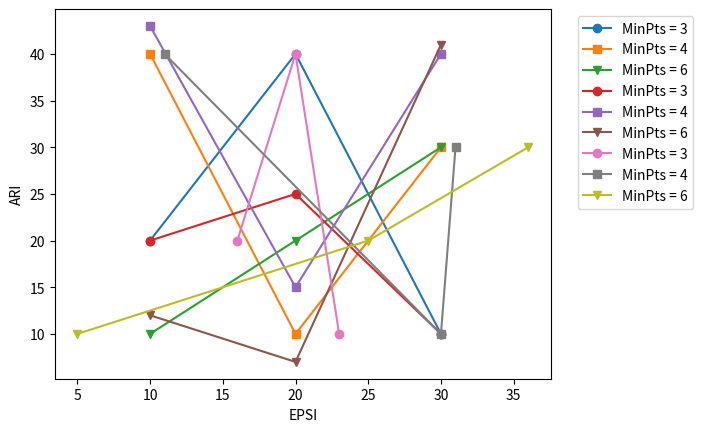

Write the Python code that produced this figure.
from matplotlib import pyplot as plt
from mpl_toolkits.mplot3d import Axes3D
import matplotlib.cm as cm
import numpy as np
import warnings


markers = ["o", "s", "v", "^", "<", ">", "p", "P", "*", "H", "X", "D", "1", "+"]


def plotGridMap(contributionMap):
    maxX = max([cord[0] for cord in contributionMap.keys()])
    minX = min([cord[0] for cord in contributionMap.keys()])
    maxY = max([cord[1] for cord in contributionMap.keys()])
    minY = min([cord[1] for cord in contributionMap.keys()])

    x_shift = 0
    if minX < 0:
        x_shift = -1 * minX

    y_shift = 0
    if minY < 0:
        y_shift = -1 * minY

    matrix = np.zeros((maxY + 1 + y_shift, maxX + 1 + x_shift))

    for key, value in contributionMap.items():
        matrix[key[1] + y_shift][key[0] + x_shift] += value

    plt.imshow(matrix, cmap='gray_r', origin='lower')
    plt.show()


def plotCluster(points: np.ndarray, labels: np.ndarray, message="", marker="o"):
    dimensions = len(points[0])
    if dimensions == 2:
        plot2Dcluster(points, labels, message, marker)
    elif dimensions == 3:
        plot3Dcluster(points, labels, message, marker)


def plot2Dcluster(points: np.ndarray, labels:np.ndarray, message="", marker="o"):
    color_range = cm.rainbow(np.linspace(0, 1, np.max(np.unique(labels))+1))
    colors = []
    count_outliers = 0

    for label in labels:
        if label == -1:
            count_outliers += 1
            colors.append([0, 0, 0, 1])  # Black used for outliers
        else:
            colors.append(color_range[label])

    plt.scatter(points[:, 0], points[:, 1], color=colors, marker=marker)
    plt.title(f'{message} - '
              f'{len(labels)} Points - '
              f'{len(np.unique(labels)) - (1 if count_outliers > 0 else 0)} Clusters - '
              f'{count_outliers} Outliers')
    plt.show()


def plot3Dcluster(points: np.ndarray, labels:np.ndarray, message="", marker="o"):
    warnings.filterwarnings("ignore")
    color_range = cm.rainbow(np.linspace(0, 1, np.max(np.unique(labels)) + 1))
    colors = []
    count_outliers = 0

    for label in labels:
        if label == -1:
            count_outliers += 1
            colors.append([0, 0, 0, 1])  # Black used for outliers
        else:
            colors.append(color_range[label])

    fig = plt.figure()
    ax = Axes3D(fig)

    ax.scatter(points[:, 0], points[:, 1], points[:, 2], c=colors, marker=marker)

    print(f'{message} - '
          f'{len(labels)} Points - '
          f'{len(np.unique(labels)) - (1 if count_outliers > 0 else 0)} Clusters - '
          f'{count_outliers} Outliers')
    plt.show()


def plot_curves(curves, MValues, x_message, y_message):
    for i in range(len(curves)):
        plt.plot(curves[i][0], curves[i][1], label=f'MinPts = {MValues[i]}', marker=markers[i])

    plt.xlabel(x_message)
    plt.ylabel(y_message)

    plt.legend(bbox_to_anchor=(1.04,1), loc="upper left")
    plt.show()


if __name__ == '__main__':
    x1 = [10, 20, 30]
    y1 = [20, 40, 10]
    curve1 = []
    curve1.append(x1)
    curve1.append(y1)

    x2 = [10, 20, 30]
    y2 = [40, 10, 30]
    curve2 = []
    curve2.append(x2)
    curve2.append(y2)

    x3 = [10, 20, 30]
    y3 = [10, 20, 30]
    curve3 = []
    curve3.append(x3)
    curve3.append(y3)

    metric1_curves = []
    metric1_curves.append(curve1)
    metric1_curves.append(curve2)
    metric1_curves.append(curve3)

    x1 = [10, 20, 30]
    y1 = [20, 25, 10]
    curve1 = []
    curve1.append(x1)
    curve1.append(y1)

    x2 = [10, 20, 30]
    y2 = [43, 15, 40]
    curve2 = []
    curve2.append(x2)
    curve2.append(y2)

    x3 = [10, 20, 30]
    y3 = [12, 7, 41]
    curve3 = []
    curve3.append(x3)
    curve3.append(y3)

    metric2_curves = []
    metric2_curves.append(curve1)
    metric2_curves.append(curve2)
    metric2_curves.append(curve3)

    x1 = [16, 20, 23]
    y1 = [20, 40, 10]
    curve1 = []
    curve1.append(x1)
    curve1.append(y1)

    x2 = [11, 30, 31]
    y2 = [40, 10, 30]
    curve2 = []
    curve2.append(x2)
    curve2.append(y2)

    x3 = [5, 25, 36]
    y3 = [10, 20, 30]
    curve3 = []
    curve3.append(x3)
    curve3.append(y3)

    metric3_curves = []
    metric3_curves.append(curve1)
    metric3_curves.append(curve2)
    metric3_curves.append(curve3)

    plot_curves(metric1_curves, [3, 4, 6], "L", "PURITY")
    plot_curves(metric2_curves, [3, 4, 6], "L", "AMI")
    plot_curves(metric3_curves, [3, 4, 6], "EPSI", "ARI")